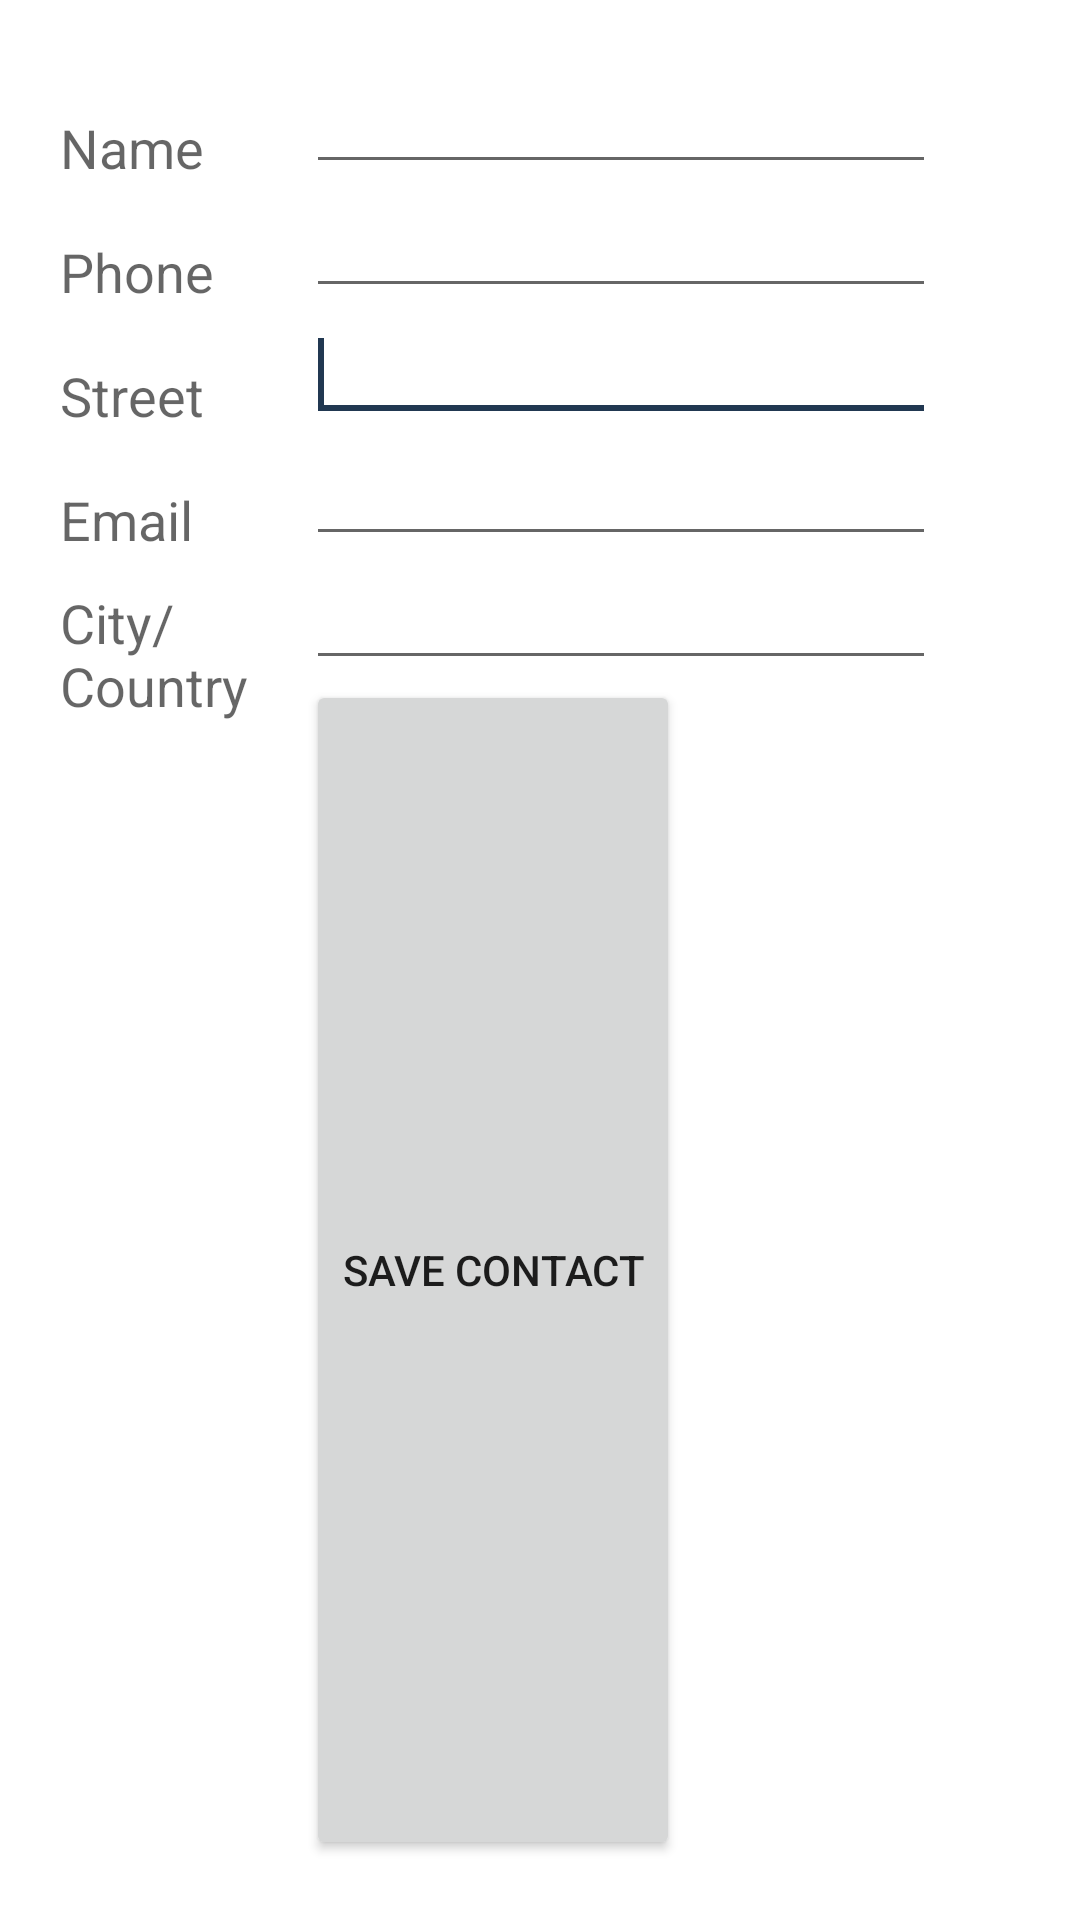

This screen was rendered from an Android layout file. Write that file and the resources it references.
<!-- AndroidManifest.xml: application theme Theme.AndroidPlayground -->
<!-- res/layout/activity_display_contact.xml -->
<?xml version="1.0" encoding="utf-8"?>
<RelativeLayout xmlns:android="http://schemas.android.com/apk/res/android"
    xmlns:tools="http://schemas.android.com/tools"
    android:layout_width="match_parent"
    android:layout_height="330dp"
    android:padding="20dp"
    tools:context=".DisplayContactActivity">

    <TextView
        android:id="@+id/textView1"
        android:layout_width="wrap_content"
        android:layout_height="wrap_content"
        android:layout_alignBottom="@+id/editTextName"
        android:layout_alignParentLeft="true"
        android:text="Name"
        android:textAppearance="?android:attr/textAppearanceMedium" />

    <EditText
        android:id="@+id/editTextName"
        android:layout_width="wrap_content"
        android:layout_height="wrap_content"
        android:layout_alignParentLeft="true"
        android:layout_marginLeft="82dp"
        android:ems="10"
        android:inputType="text" />

    <TextView
        android:id="@+id/textView5"
        android:layout_width="wrap_content"
        android:layout_height="wrap_content"
        android:layout_alignLeft="@+id/textView1"
        android:layout_alignBottom="@+id/editTextPhone"
        android:text="Phone"
        android:textAppearance="?android:attr/textAppearanceMedium" />

    <EditText
        android:id="@+id/editTextPhone"
        android:layout_width="wrap_content"
        android:layout_height="wrap_content"
        android:layout_below="@+id/editTextName"
        android:layout_alignLeft="@+id/editTextName"
        android:ems="10"
        android:inputType="phone|text" />

    <TextView
        android:id="@+id/textView4"
        android:layout_width="wrap_content"
        android:layout_height="wrap_content"
        android:layout_above="@+id/editTextEmail"
        android:layout_alignLeft="@+id/textView5"
        android:text="Street"
        android:textAppearance="?android:attr/textAppearanceMedium" />

    <EditText
        android:id="@+id/editTextStreet"
        android:layout_width="wrap_content"
        android:layout_height="wrap_content"
        android:layout_below="@+id/editTextPhone"
        android:layout_alignLeft="@+id/editTextPhone"
        android:ems="10"
        android:inputType="text">

        <requestFocus />
    </EditText>

    <TextView
        android:id="@+id/textView2"
        android:layout_width="wrap_content"
        android:layout_height="wrap_content"
        android:layout_alignLeft="@+id/textView1"
        android:layout_alignBottom="@+id/editTextEmail"
        android:text="Email"
        android:textAppearance="?android:attr/textAppearanceMedium" />

    <EditText
        android:id="@+id/editTextEmail"
        android:layout_width="wrap_content"
        android:layout_height="wrap_content"
        android:layout_below="@+id/editTextStreet"
        android:layout_alignLeft="@+id/editTextStreet"
        android:ems="10"
        android:inputType="textEmailAddress" />

    <TextView
        android:id="@+id/textView3"
        android:layout_width="wrap_content"
        android:layout_height="wrap_content"
        android:layout_alignBaseline="@+id/editTextCity"
        android:layout_alignBottom="@+id/editTextCity"
        android:layout_alignParentLeft="true"
        android:layout_toLeftOf="@+id/editTextEmail"
        android:text="City/Country"
        android:textAppearance="?android:attr/textAppearanceMedium" />

    <EditText
        android:id="@+id/editTextCity"
        android:layout_width="wrap_content"
        android:layout_height="wrap_content"
        android:layout_below="@+id/editTextEmail"
        android:layout_alignRight="@+id/editTextName"
        android:ems="10"
        android:inputType="text" />

    <Button
        android:id="@+id/button1"
        android:layout_width="wrap_content"
        android:layout_height="wrap_content"
        android:layout_below="@+id/editTextCity"
        android:layout_alignLeft="@+id/editTextName"
        android:layout_alignParentBottom="true"
        android:text="Save Contact" />
</RelativeLayout>
<!-- resources referenced by this layout -->
<resources>
  <style name="Theme.AndroidPlayground" parent="Theme.MaterialComponents.DayNight.DarkActionBar">
          
          <item name="colorPrimary">@color/other_blue</item>
          <item name="colorPrimaryVariant">@color/purple_700</item>
          <item name="colorOnPrimary">@color/white</item>
          <item name="colorAccent">@color/dark_blue</item>
          
          <item name="colorSecondary">@color/teal_200</item>
          <item name="colorSecondaryVariant">@color/teal_700</item>
          <item name="colorOnSecondary">@color/black</item>
          
          <item name="android:statusBarColor" tools:targetApi="l">?attr/colorPrimaryVariant</item>
          
      </style>
  <color name="other_blue">#71869e</color>
  <color name="purple_700">#FF3700B3</color>
  <color name="white">#FFFFFFFF</color>
  <color name="dark_blue">#213851</color>
  <color name="teal_200">#FF03DAC5</color>
  <color name="teal_700">#FF018786</color>
  <color name="black">#FF000000</color>
</resources>
